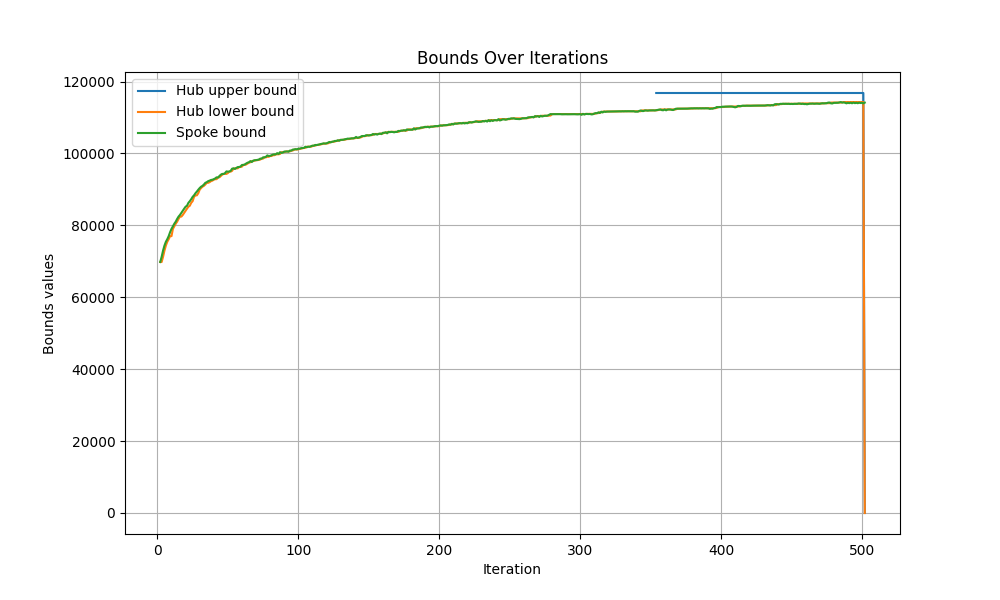

The file beside this chart, header and first rows:
iteration, hub upper bound, hub lower bound, spoke bound
1, , , 
2, inf, 69814, 69814
3, inf, 69814, 71253
4, inf, 71253, 72982
5, inf, 72982, 74384
6, inf, 74384, 75436
7, inf, 75436, 76158
8, inf, 76158, 77011
9, inf, 77011, 78114
10, inf, 77011, 79027
11, inf, 79027, 79720
12, inf, 79720, 80465
13, inf, 80465, 81037
14, inf, 81037, 81797
15, inf, 81797, 82444
16, inf, 82444, 82902
17, inf, 82444, 83490
18, inf, 82902, 84058
19, inf, 83490, 84652
20, inf, 84058, 85196
21, inf, 84652, 85469
22, inf, 85196, 86278
23, inf, 85469, 86739
24, inf, 86278, 87289
25, inf, 86739, 87938
26, inf, 87938, 88359
27, inf, 88359, 88948
28, inf, 88359, 89404
29, inf, 88948, 89924
30, inf, 89924, 90389
31, inf, 90389, 90764
32, inf, 90764, 90998
33, inf, 90998, 91364
34, inf, 91364, 91836
35, inf, 91836, 92011
36, inf, 91836, 92299
37, inf, 92011, 92442
38, inf, 92299, 92628
39, inf, 92442, 92702
40, inf, 92702, 92853
41, inf, 92853, 93054
42, inf, 92853, 93369
43, inf, 93369, 93289
44, inf, 93369, 93740
45, inf, 93740, 94099
46, inf, 94099, 94325
47, inf, 94325, 94299
48, inf, 94325, 94548
49, inf, 94325, 95021
50, inf, 94548, 94951
51, inf, 94951, 94979
52, inf, 94951, 95178
53, inf, 95178, 95774
54, inf, 95774, 95871
55, inf, 95871, 95690
56, inf, 95871, 95986
57, inf, 95871, 96217
58, inf, 96217, 96251
59, inf, 96251, 96363
60, inf, 96363, 96809
... 442 more rows
